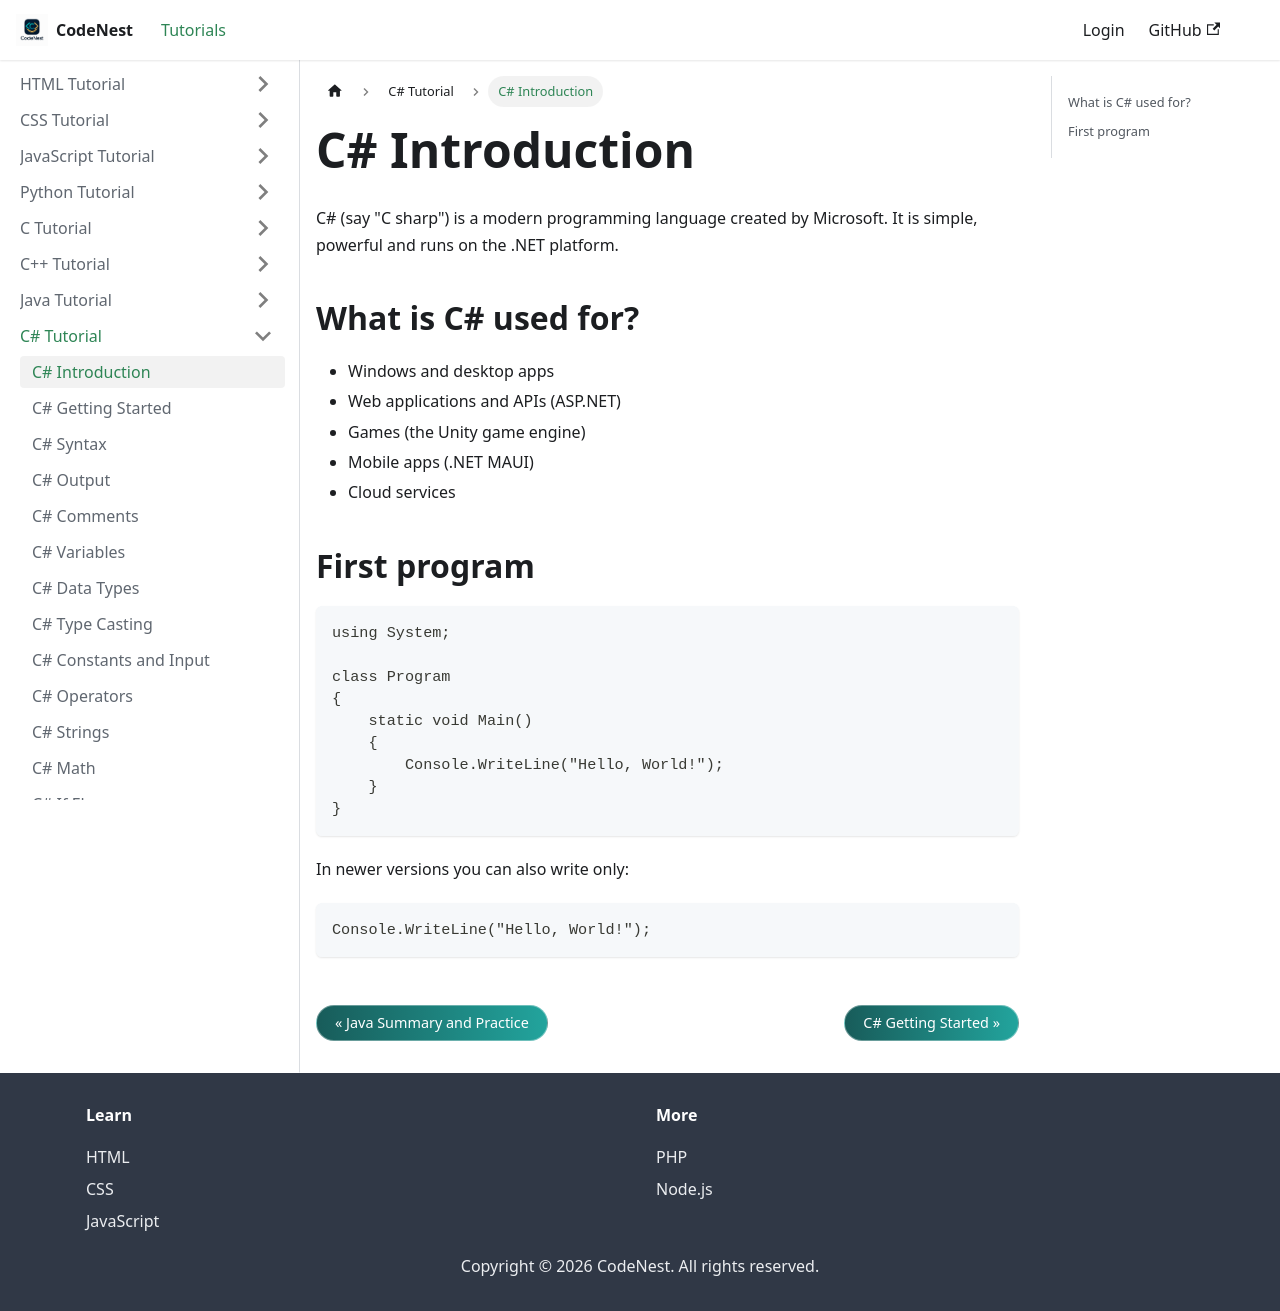

repository: adnankhan112/codenest · page: docs/csharp/intro.html · generator: docusaurus

---
title: C# Introduction
sidebar_position: 1
---

# C# Introduction

C# (say "C sharp") is a modern programming language created by Microsoft. It is simple, powerful and runs on the .NET platform.

## What is C# used for?

- Windows and desktop apps
- Web applications and APIs (ASP.NET)
- Games (the Unity game engine)
- Mobile apps (.NET MAUI)
- Cloud services

## First program

```csharp
using System;

class Program
{
    static void Main()
    {
        Console.WriteLine("Hello, World!");
    }
}
```

In newer versions you can also write only:

```csharp
Console.WriteLine("Hello, World!");
```
